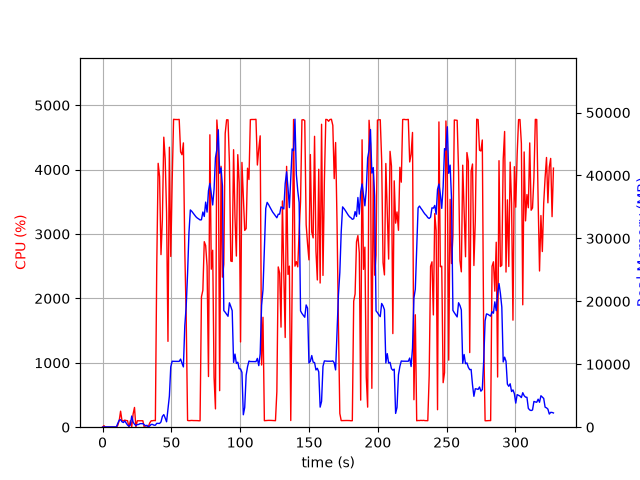

Source data for this figure (header and first rows):
elapsed_time, nproc, cpu, mem_real, mem_virtual
4.0531158447265625e-05, 1, 0.0, 7.543, 3185
1.006, 2, 23.8, 46.26, 231.5
2.014, 2, 0.0, 46.26, 231.5
3.022, 2, 0.0, 46.26, 231.5
4.029, 2, 0.0, 46.26, 231.5
5.037, 2, 0.0, 46.26, 231.5
6.044, 2, 0.0, 46.26, 231.5
7.051, 2, 0.0, 46.26, 231.5
8.058, 2, 0.0, 46.26, 231.5
9.066, 2, 0.0, 46.26, 231.5
10.08, 2, 0.0, 46.26, 231.5
11.08, 5, 31.7, 613.3, 2803
12.1, 6, 100.9, 1106, 3756
13.11, 5, 248.7, 1191, 3599
14.12, 4, 102.0, 864.1, 2905
15.13, 3, 99.0, 745.6, 2491
16.14, 4, 109.8, 986.1, 3058
17.15, 8, 103.5, 649.4, 3573
18.16, 3, 100.9, 336.3, 1907
19.17, 3, 2.0, 152.1, 1713
20.18, 3, 99.9, 351.8, 1916
21.19, 16, 4.9, 1776, 7003
22.21, 5, 204.0, 817.2, 3054
23.22, 4, 306.7, 467, 2391
24.23, 3, 1.0, 263.8, 1945
25.24, 3, 100.0, 410.9, 2117
26.25, 3, 100.0, 438.5, 2183
27.26, 3, 100.0, 565, 2331
28.27, 3, 99.9, 565, 2331
29.28, 3, 99.9, 564.2, 2331
30.29, 4, 0.0, 397.6, 2343
31.3, 3, 1.0, 213.7, 1909
32.31, 3, 0.0, 297.3, 1946
33.32, 1, 12.9, 55.6, 176
34.33, 1, 68.3, 216.1, 1080
35.35, 1, 99.9, 440.2, 1528
36.36, 1, 99.9, 440.2, 1528
37.37, 1, 104.9, 316.4, 5531
38.38, 1, 100.9, 316.4, 5531
39.39, 1, 2507, 614.4, 5531
40.41, 1, 4098, 596.9, 5531
41.43, 1, 3893, 594.1, 5531
42.46, 1, 2680, 839.8, 7383
43.47, 1, 3224, 1716, 7383
44.5, 1, 4504, 2002, 7383
45.5, 1, 4164, 1464, 7383
46.52, 1, 3328, 860, 8407
47.53, 1, 1333, 2850, 9503
48.55, 1, 4348, 4941, 13401
49.56, 1, 2652, 9589, 23141
50.58, 1, 3818, 10485, 23141
51.6, 1, 4782, 10465, 23141
52.62, 1, 4779, 10465, 23141
53.64, 1, 4778, 10465, 23141
54.66, 1, 4778, 10465, 23141
55.69, 1, 4780, 10458, 23141
56.71, 1, 4276, 10822, 23141
57.71, 1, 4231, 10173, 23141
58.73, 1, 4415, 9580, 24767
59.76, 1, 2738, 16137, 38263
... 264 more rows
